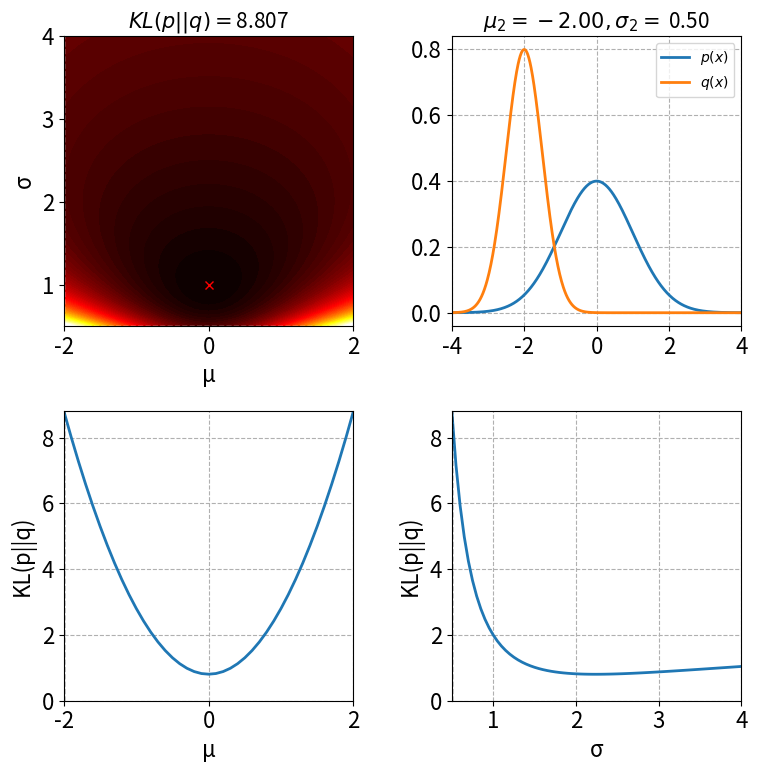

Generate this figure with matplotlib:
import numpy as np
import matplotlib.pyplot as plt

# 正規分布
def gaussian1d(x,μ,σ):
    y = 1 / ( np.sqrt(2*np.pi* σ**2 ) )  * np.exp( - ( x - μ )**2  / ( 2 * σ ** 2 ) )
    return y

# 正規分布のKL divergence
def gaussian1d_KLdivergence(μ1,σ1,μ2,σ2):
    A = np.log(σ2/σ1)
    B = ( σ1**2 + (μ1 - μ2)**2 ) / (2*σ2**2)
    C = -1/2
    y = A + B + C
    return y

# KL divergence
def KLdivergence(p,q,dx):
    KL=np.sum(p * np.log(p/q)) * dx
    return KL

def Motion(event):
    global cx,cy,cxid,cyid

    xp = event.xdata
    yp = event.ydata

    if (xp is not None) and (yp is not None):
        gca = event.inaxes

        if gca is axs[0]:
            cxid,cx = find_nearest(x,xp)
            cyid,cy = find_nearest(y,yp)

            lns[0].set_data(G_x,Qx[:,cxid,cyid])
            lns[1].set_data(x,Z[:,cyid])
            lns[2].set_data(y,Z[cxid,:])            


            lnhs[0].set_ydata([cy,cy])
            lnvs[0].set_xdata([cx,cx])

            lnvs[1].set_xdata([cx,cx])
            lnvs[2].set_xdata([cy,cy])


        if gca is axs[2]:    
            cxid,cx = find_nearest(x,xp)

            lns[0].set_data(G_x,Qx[:,cxid,cyid])
            lns[2].set_data(y,Z[cxid,:])            
            lnvs[0].set_xdata([cx,cx])
            lnvs[1].set_xdata([cx,cx])

        if gca is axs[3]:    
            cyid,cy = find_nearest(y,xp)

            lns[0].set_data(G_x,Qx[:,cxid,cyid])
            lns[1].set_data(x,Z[:,cyid])
            lnhs[0].set_ydata([cy,cy])
            lnvs[2].set_xdata([cy,cy])

    axs[1].set_title("$\mu_2=%5.2f, \sigma_2=$%5.2f" % (cx,cy),fontsize=15)
    axs[0].set_title('$KL(p||q)=$%.3f' % Z[cxid,cyid],fontsize=15)

    plt.draw()

def find_nearest(array, values):
    id = np.abs(array-values).argmin()
    return id,array[id]

# xの刻み
G_dx  = 0.01
# xの範囲
G_xlm = [-4,4]
# x座標
G_x   = np.arange(G_xlm[0],G_xlm[1]+G_dx,G_dx)
# xの数
G_n   = len(G_x)

# p(x)の平均μ1
μ1   = 0
# p(x)の標準偏差σ1
σ1   = 1  
# p(x)
px   = gaussian1d(G_x,μ1,σ1)

# q(x)の平均μ2
μ_lim = [-2,2]
μ_dx  = 0.1
μ_x   = np.arange(μ_lim[0],μ_lim[1]+μ_dx,μ_dx)
μ_n   = len(μ_x)

# q(x)の標準偏差σ2
σ_lim = [0.5,4]
σ_dx  = 0.05
σ_x   = np.arange(σ_lim[0],σ_lim[1]+σ_dx,σ_dx)
σ_n   = len(σ_x)

# KLダイバージェンス
KL   = np.zeros([μ_n,σ_n])
# q(x)
Qx   = np.zeros([G_n,μ_n,σ_n])

for i,μ2 in enumerate(μ_x):
    for j,σ2 in enumerate(σ_x):
        KL[i,j]   = gaussian1d_KLdivergence(μ1,σ1,μ2,σ2)
        Qx[:,i,j] = gaussian1d(G_x,μ2,σ2)

x   = μ_x
y   = σ_x

X,Y = np.meshgrid(x,y)
Z   = KL

cxid  = 0
cyid  = 0

cx    = x[cxid]
cy    = y[cyid]

xlm   = [ x[0], x[-1] ]
ylm   = [ y[0], y[-1] ]

axs   = []
ims   = []
lns   = []
lnvs  = []
lnhs  = []

# figure
#----------------
plt.close('all')
plt.figure(figsize=(8,8))
# デフォルトの色
clr=plt.rcParams['axes.prop_cycle'].by_key()['color']

# フォントサイズ
plt.rcParams["font.size"] = 16
# 線幅
plt.rcParams['lines.linewidth'] = 2
# gridのlinestyleを点線に
plt.rcParams["grid.linestyle"] = '--'

# plot時の範囲のマージンをなくす
plt.rcParams['axes.xmargin'] = 0.

# ax1
#----------------
ax = plt.subplot(2,2,1)

Interval = np.arange(0,8,0.1)
plt.plot(μ1,σ1,'rx',label='$(μ_1,σ_1)=(0,1)$')
im = plt.contourf(X,Y,Z.T,Interval,cmap='hot')
lnv= plt.axvline(x=cx,color='w',linestyle='--',linewidth=1)
lnh= plt.axhline(y=cy,color='w',linestyle='--',linewidth=1)

ax.set_title('$KL(p||q)=$%.3f' % Z[cxid,cyid],fontsize=15)
plt.xlabel('μ')
plt.ylabel('σ')

axs.append(ax)
lnhs.append(lnh)
lnvs.append(lnv)
ims.append(im)

# ax2
#----------------
ax = plt.subplot(2,2,2)
plt.plot(G_x,px,label='$p(x)$')
ln, = plt.plot(G_x,Qx[:,cxid,cyid],color=clr[1],label='$q(x)$')
plt.legend(prop={'size': 10})
ax.set_title("$\mu_2=%5.2f, \sigma_2=$%5.2f" % (cx,cy),fontsize=15)

axs.append(ax)
lns.append(ln)
plt.grid()

# ax3
#----------------
ax = plt.subplot(2,2,3)
ln,=plt.plot(x,Z[:,cyid])
lnv= plt.axvline(x=cx,color='k',linestyle='--',linewidth=1)

plt.ylim([0,np.max(Z)])
plt.grid()
plt.xlabel('μ')
plt.ylabel('KL(p||q)')

lnvs.append(lnv)
axs.append(ax)
lns.append(ln)

# ax4
#----------------
ax = plt.subplot(2,2,4)
ln,=plt.plot(y,Z[cxid,:])

lnv= plt.axvline(x=cy,color='k',linestyle='--',linewidth=1)

plt.ylim([0,np.max(Z)])
plt.xlim([ylm[0],ylm[1]])
plt.grid()

plt.xlabel('σ')
plt.ylabel('KL(p||q)')

lnvs.append(lnv)
axs.append(ax)
lns.append(ln)

plt.tight_layout()

for ax in axs:
    plt.axes(ax)
    ax.set_aspect(1/ax.get_data_ratio())

plt.connect('motion_notify_event', Motion)

plt.show()
